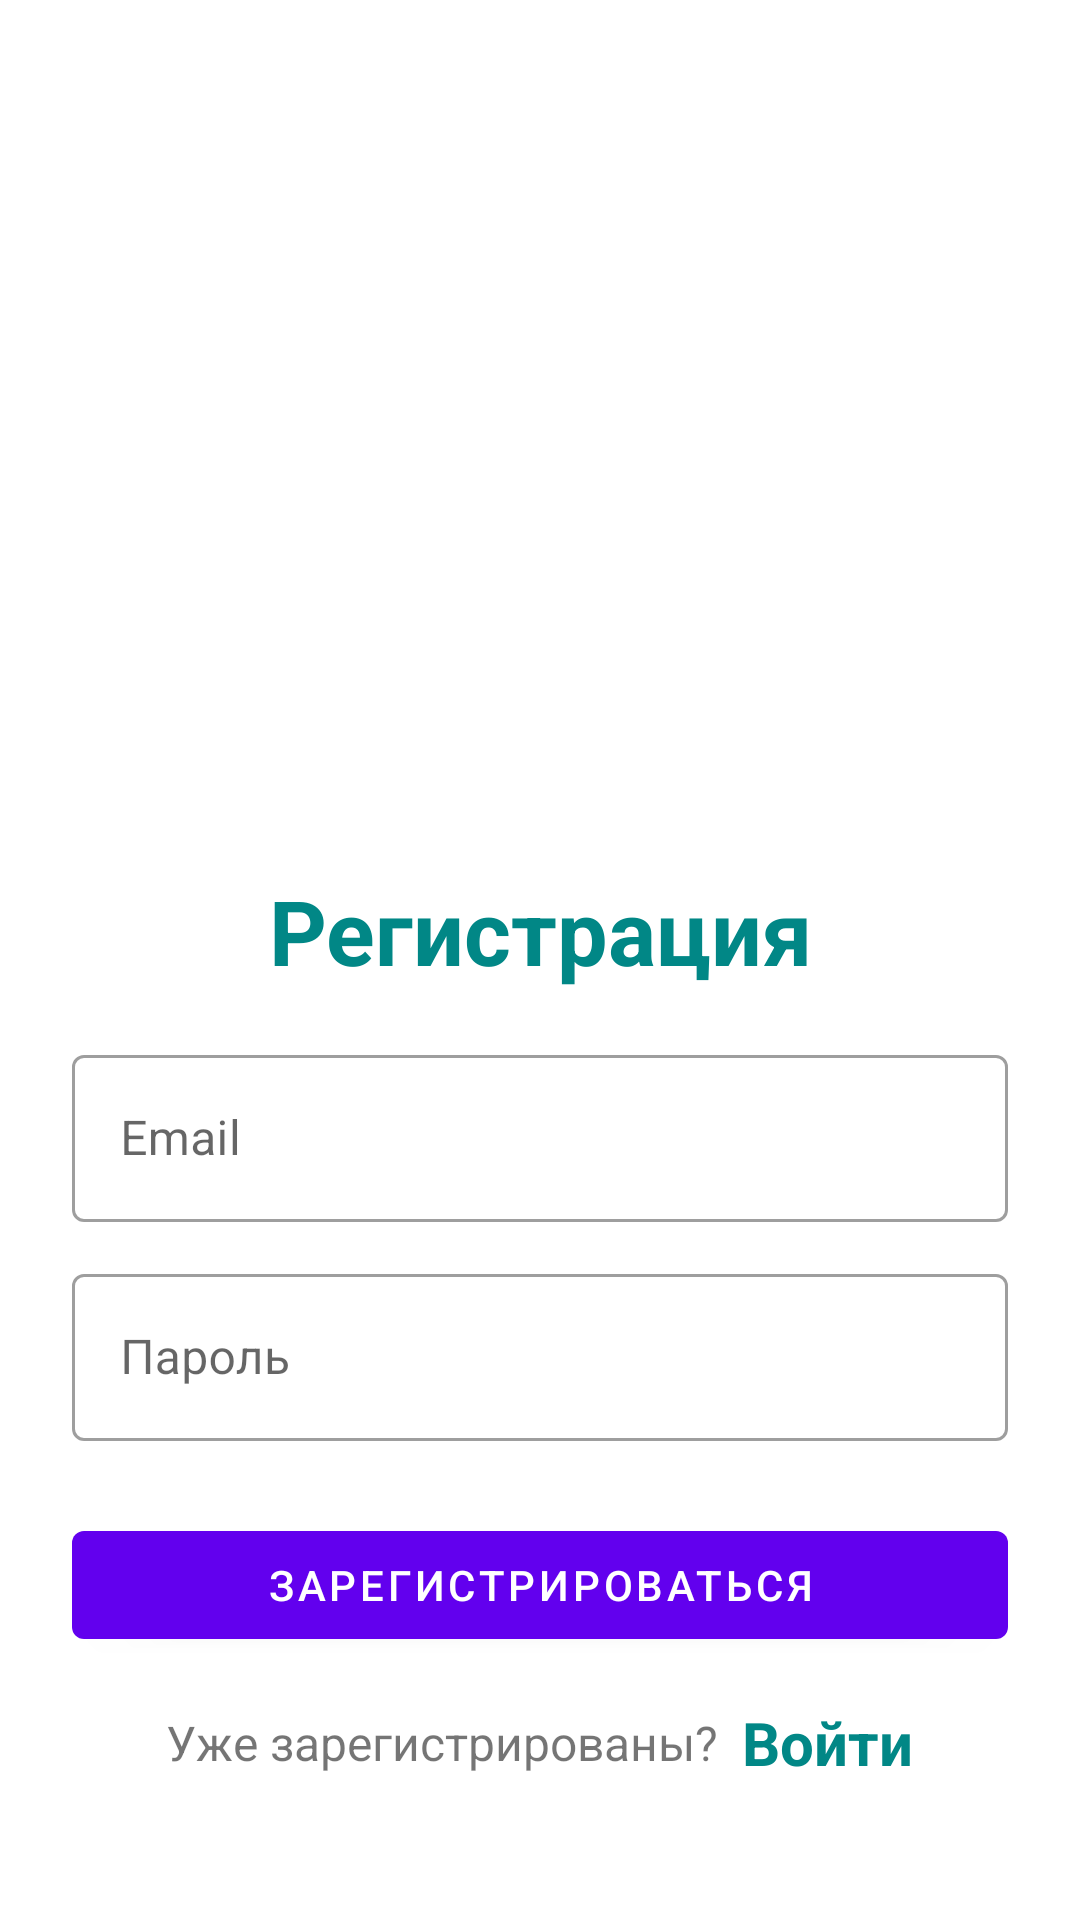

Here is an Android app screen rendered from its layout file. Give the layout XML and the strings, colors and styles it references.
<!-- AndroidManifest.xml: application theme Theme.LogReg -->
<!-- res/layout/activity_register.xml -->
<?xml version="1.0" encoding="utf-8"?>
<LinearLayout xmlns:android="http://schemas.android.com/apk/res/android"
    xmlns:app="http://schemas.android.com/apk/res-auto"
    xmlns:tools="http://schemas.android.com/tools"
    android:layout_width="match_parent"
    android:layout_height="match_parent"
    android:orientation="vertical"
    android:padding="24dp"
    tools:context=".RegisterActivity">

    <ImageView
        android:id="@+id/imageView"
        android:layout_width="200dp"
        android:layout_height="200dp"
        android:layout_gravity="center"
        android:layout_marginTop="25dp"
        />

    <LinearLayout
        android:layout_width="match_parent"
        android:layout_height="match_parent"
        android:orientation="vertical"
        android:layout_gravity="center"
        android:layout_marginTop="25dp">

        <TextView
            android:layout_width="match_parent"
            android:layout_height="wrap_content"
            android:text="Регистрация"
            android:textSize="30sp"
            android:textStyle="bold"
            android:textColor="@color/teal_700"
            android:gravity="center_horizontal"
            android:layout_marginVertical="16dp"/>


        <com.google.android.material.textfield.TextInputLayout
            android:layout_width="match_parent"
            style="@style/Widget.MaterialComponents.TextInputLayout.OutlinedBox"
            android:layout_height="wrap_content">

            <com.google.android.material.textfield.TextInputEditText
                android:id="@+id/etRegEmail"
                android:layout_width="match_parent"
                android:layout_height="wrap_content"
                android:hint="Email"
                android:inputType="textEmailAddress"/>
        </com.google.android.material.textfield.TextInputLayout>


        <com.google.android.material.textfield.TextInputLayout
            android:layout_width="match_parent"
            style="@style/Widget.MaterialComponents.TextInputLayout.OutlinedBox"
            android:layout_height="wrap_content"
            android:layout_marginTop="12dp">

            <com.google.android.material.textfield.TextInputEditText
                android:id="@+id/etRegPass"
                android:layout_width="match_parent"
                android:layout_height="wrap_content"
                android:hint="Пароль"
                android:inputType="textPassword"/>
        </com.google.android.material.textfield.TextInputLayout>

        <com.google.android.material.button.MaterialButton
            android:id="@+id/btnRegister"
            android:layout_width="match_parent"
            android:layout_height="wrap_content"
            android:layout_marginTop="24dp"
            android:text="Зарегистрироваться"/>

        <LinearLayout
            android:layout_width="match_parent"
            android:layout_height="wrap_content"
            android:layout_marginTop="15dp"
            android:gravity="center"
            android:orientation="horizontal">

            <TextView
                android:layout_width="wrap_content"
                android:layout_height="wrap_content"
                android:text="Уже зарегистрированы?"
                android:textSize="16sp"/>

            <TextView
                android:id="@+id/tvLoginHere"
                android:layout_width="wrap_content"
                android:layout_height="wrap_content"
                android:layout_marginLeft="8dp"
                android:text="Войти"
                android:textColor="@color/teal_700"
                android:textStyle="bold"
                android:textSize="20sp"/>

        </LinearLayout>

    </LinearLayout>

</LinearLayout>
<!-- resources referenced by this layout -->
<resources>
  <style name="Theme.LogReg" parent="Theme.MaterialComponents.DayNight.NoActionBar">
          
          <item name="colorPrimary">@color/purple_500</item>
          <item name="colorPrimaryVariant">@color/purple_700</item>
          <item name="colorOnPrimary">@color/white</item>
          
          <item name="colorSecondary">@color/teal_200</item>
          <item name="colorSecondaryVariant">@color/teal_700</item>
          <item name="colorOnSecondary">@color/black</item>
          
          <item name="android:statusBarColor">#3B8686</item>
          
      </style>
  <!-- not gathered from this repository: default colours our renderer supplied (Android Studio template values) -->
  <color name="purple_500">#FF6200EE</color>
  <color name="purple_700">#FF3700B3</color>
  <color name="teal_200">#FF03DAC5</color>
  <color name="teal_700">#FF018786</color>
  <color name="black">#FF000000</color>
  <color name="white">#FFFFFFFF</color>
</resources>
